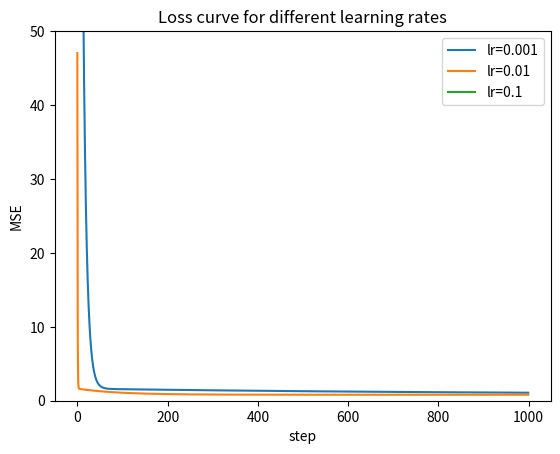

This chart was generated by the following Python code:
import numpy as np
import matplotlib.pyplot as plt

def make_data(n = 100, seed = 42):
    np.random.seed(seed)
    x = np.random.uniform(0, 10,  size=n)
    noise = np.random.randn(n)
    
    y = 3*x + 2 + noise
    X = x.reshape(-1, 1)
    return X, y

def predict(X, w, b):
    return X@w + b

def mse_loss(X, w, b, y):
    e = predict(X, w, b) - y
    return np.mean(e ** 2)

def mae_loss(X, w, b, y):
    e= predict(X, w, b) - y
    return np.mean(np.abs(e))


def mse_gradients(X, w, b, y):
    N = len(y)
    e = predict(X, w, b) - y
    dw = (2/N) * np.transpose(X) @ e
    db = (2/N) * np.sum(e)
    return dw, db

def fit_gd(X, y, lr =0.01, steps = 1000):
    w = np.zeros(X.shape[1])
    b= 0.0
    losses = []
    
    for step in range(steps):
        dw, db = mse_gradients(X, w, b, y)
        w = w - lr*dw
        b = b - lr*db
        
        losses.append(mse_loss(X, w, b, y))
    return w, b, losses
        

if __name__ == "__main__":
    X, y = make_data()

    for lr in [0.001, 0.01, 0.1]:
        w, b, losses = fit_gd(X, y, lr=lr, steps=1000)
        print(f"lr={lr}:  w={w}  b={b}  last loss={losses[-1]}")
        plt.plot(losses, label=f"lr={lr}")

    plt.ylim(0, 50)        
    plt.xlabel("step")
    plt.ylabel("MSE")
    plt.title("Loss curve for different learning rates")
    plt.legend()
    plt.show()
